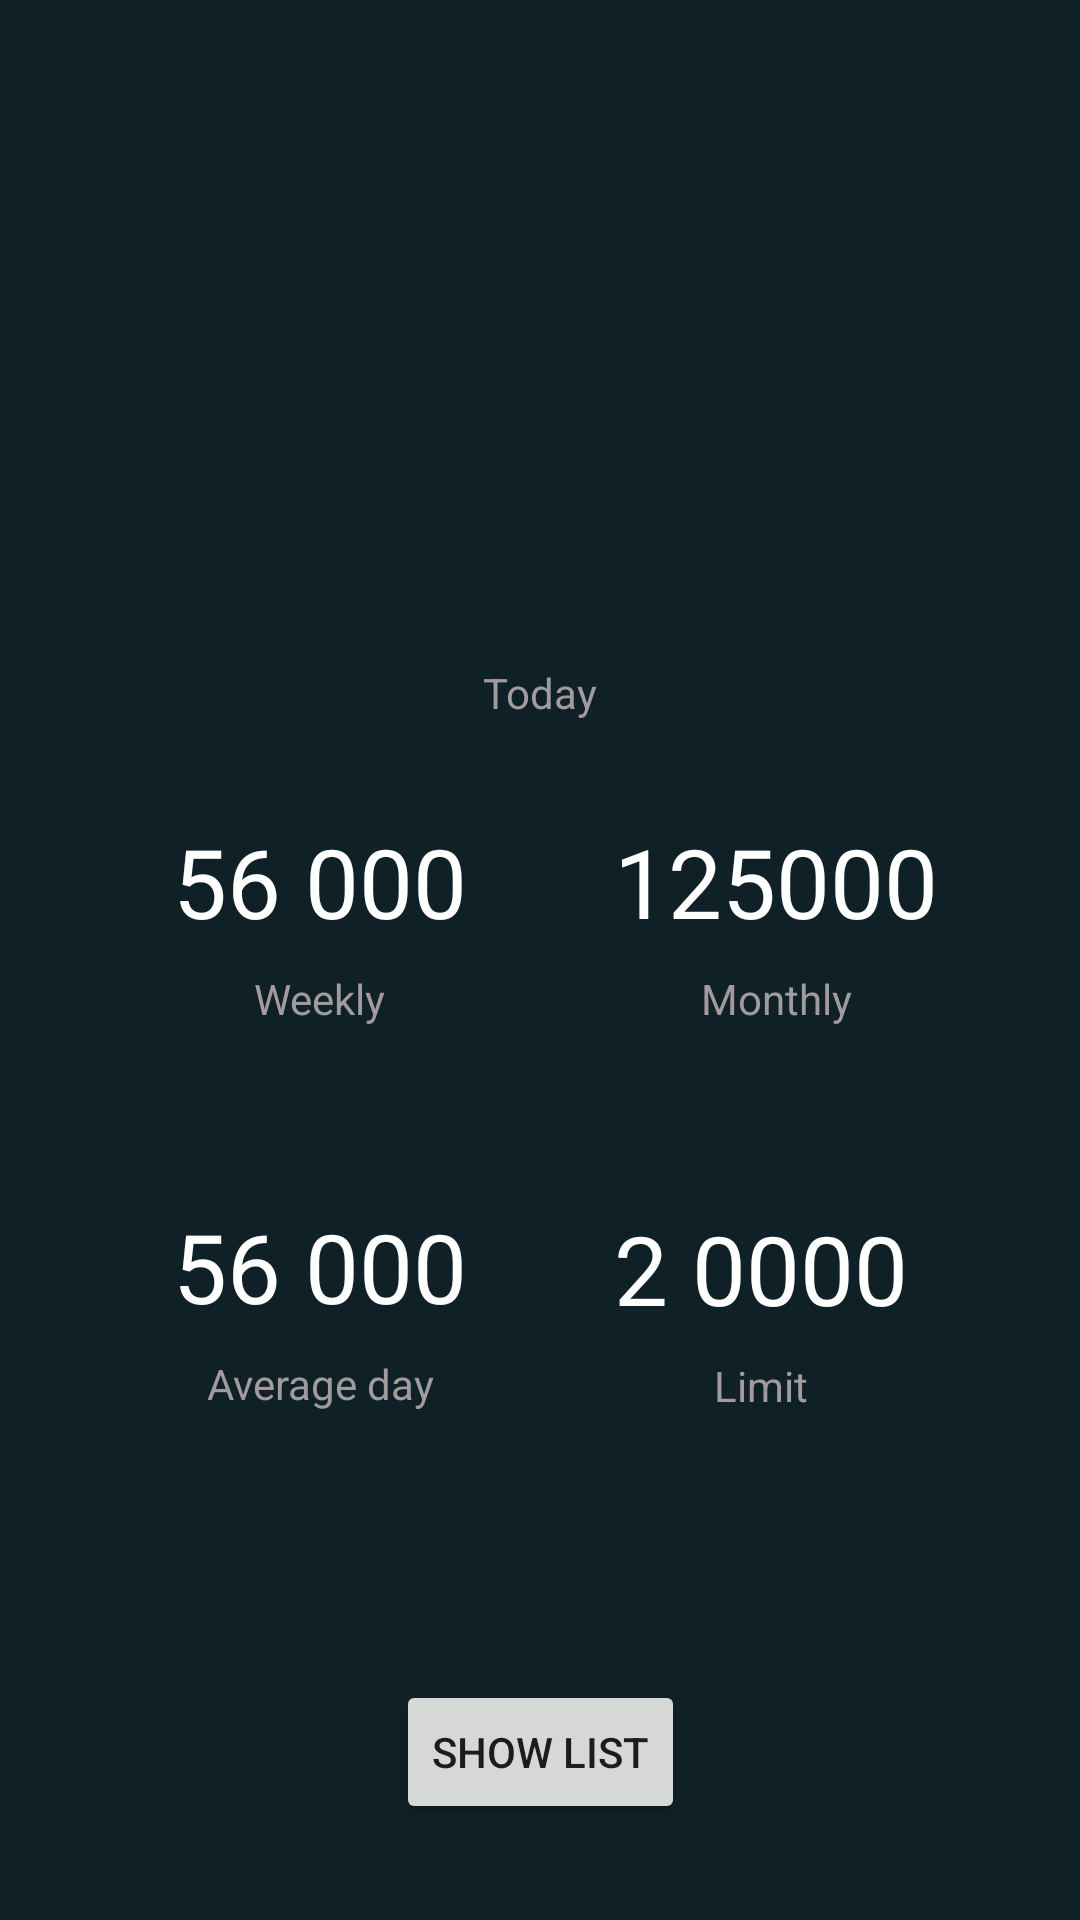

Layout XML and referenced resources for this Android screen:
<!-- AndroidManifest.xml: application theme AppTheme -->
<!-- res/layout/fragment_dashboard.xml -->
<?xml version="1.0" encoding="utf-8"?>
<androidx.constraintlayout.widget.ConstraintLayout
    xmlns:android="http://schemas.android.com/apk/res/android"
    xmlns:app="http://schemas.android.com/apk/res-auto"
    xmlns:tools="http://schemas.android.com/tools"
    android:layout_width="match_parent"
    android:layout_height="match_parent"
    android:background="@color/colorPrimary">

    <TextView
        android:id="@+id/today_calories_text"
        android:layout_width="wrap_content"
        android:layout_height="wrap_content"
        android:layout_marginTop="128dp"
        android:textColor="@android:color/white"
        android:textSize="64sp"
        app:layout_constraintEnd_toEndOf="parent"
        app:layout_constraintStart_toStartOf="parent"
        app:layout_constraintTop_toTopOf="parent"
        tools:text="15 000" />

    <TextView
        android:id="@+id/today_disclaimer"
        android:layout_width="wrap_content"
        android:layout_height="wrap_content"
        android:layout_marginTop="8dp"
        android:text="Today"
        android:textColor="@color/colorAccentDark"
        app:layout_constraintEnd_toEndOf="@+id/today_calories_text"
        app:layout_constraintStart_toStartOf="@+id/today_calories_text"
        app:layout_constraintTop_toBottomOf="@+id/today_calories_text" />

    <Button
        android:id="@+id/show_list_button"
        android:layout_width="wrap_content"
        android:layout_height="wrap_content"
        android:layout_marginBottom="32dp"
        android:text="Show list"
        app:layout_constraintBottom_toBottomOf="parent"
        app:layout_constraintEnd_toEndOf="parent"
        app:layout_constraintStart_toStartOf="parent" />

    <TextView
        android:id="@+id/weekly_calories_text"
        android:layout_width="wrap_content"
        android:layout_height="wrap_content"
        android:layout_marginTop="32dp"
        android:layout_marginEnd="24dp"
        android:text="56 000"
        android:textColor="@android:color/white"
        android:textSize="32sp"
        app:layout_constraintEnd_toStartOf="@+id/vertical_divider"
        app:layout_constraintTop_toBottomOf="@+id/today_disclaimer" />

    <TextView
        android:id="@+id/textView2"
        android:layout_width="wrap_content"
        android:layout_height="wrap_content"
        android:layout_marginTop="8dp"
        android:text="Weekly"
        android:textColor="@color/colorAccentDark"
        app:layout_constraintEnd_toEndOf="@+id/weekly_calories_text"
        app:layout_constraintStart_toStartOf="@+id/weekly_calories_text"
        app:layout_constraintTop_toBottomOf="@+id/weekly_calories_text" />

    <TextView
        android:id="@+id/monthly_calories_text"
        android:layout_width="wrap_content"
        android:layout_height="wrap_content"
        android:layout_marginStart="24dp"
        android:text="125000"
        android:textColor="@android:color/white"
        android:textSize="32sp"
        app:layout_constraintBaseline_toBaselineOf="@+id/weekly_calories_text"
        app:layout_constraintStart_toEndOf="@+id/vertical_divider" />

    <View
        android:id="@+id/vertical_divider"
        android:layout_width="1dp"
        android:layout_height="200dp"
        android:foreground="@color/colorAccentDark"
        app:layout_constraintEnd_toEndOf="parent"
        app:layout_constraintStart_toStartOf="parent"
        app:layout_constraintTop_toTopOf="@+id/weekly_calories_text" />

    <View
        android:id="@+id/horizontal_divider"
        android:layout_width="0dp"
        android:layout_height="1dp"
        android:foreground="@color/colorAccentDark"
        app:layout_constraintBottom_toBottomOf="@id/vertical_divider"
        app:layout_constraintEnd_toEndOf="@+id/monthly_calories_text"
        app:layout_constraintStart_toStartOf="@+id/weekly_calories_text"
        app:layout_constraintTop_toTopOf="@id/vertical_divider" />

    <TextView
        android:id="@+id/disclaimer_monthly"
        android:layout_width="wrap_content"
        android:layout_height="wrap_content"
        android:layout_marginTop="8dp"
        android:text="Monthly"
        android:textColor="@color/colorAccentDark"
        app:layout_constraintEnd_toEndOf="@+id/monthly_calories_text"
        app:layout_constraintStart_toStartOf="@+id/monthly_calories_text"
        app:layout_constraintTop_toBottomOf="@+id/monthly_calories_text" />

    <TextView
        android:id="@+id/average_day_text"
        android:layout_width="wrap_content"
        android:layout_height="wrap_content"
        android:layout_marginEnd="24dp"
        android:text="56 000"
        android:textColor="@android:color/white"
        android:textSize="32sp"
        app:layout_constraintBottom_toBottomOf="@+id/vertical_divider"
        app:layout_constraintEnd_toStartOf="@+id/vertical_divider"
        app:layout_constraintTop_toTopOf="@+id/horizontal_divider"
        tools:text="56 000" />

    <TextView
        android:id="@+id/disclaimer_averag_day"
        android:layout_width="wrap_content"
        android:layout_height="wrap_content"
        android:layout_marginTop="8dp"
        android:text="Average day"
        android:textColor="@color/colorAccentDark"
        app:layout_constraintEnd_toEndOf="@+id/average_day_text"
        app:layout_constraintStart_toStartOf="@+id/average_day_text"
        app:layout_constraintTop_toBottomOf="@+id/average_day_text" />

    <TextView
        android:id="@+id/limit_calories_text"
        android:layout_width="wrap_content"
        android:layout_height="wrap_content"
        android:layout_marginStart="24dp"
        android:text="2 0000"
        android:textColor="@android:color/white"
        android:textSize="32sp"
        app:layout_constraintBottom_toBottomOf="@+id/vertical_divider"
        app:layout_constraintStart_toEndOf="@+id/vertical_divider"
        app:layout_constraintTop_toBottomOf="@+id/horizontal_divider" />

    <TextView
        android:id="@+id/disclaimer_limit"
        android:layout_width="wrap_content"
        android:layout_height="wrap_content"
        android:layout_marginTop="8dp"
        android:text="Limit"
        android:textColor="@color/colorAccentDark"
        app:layout_constraintEnd_toEndOf="@+id/limit_calories_text"
        app:layout_constraintStart_toStartOf="@+id/limit_calories_text"
        app:layout_constraintTop_toBottomOf="@+id/limit_calories_text" />
</androidx.constraintlayout.widget.ConstraintLayout>
<!-- resources referenced by this layout -->
<resources>
  <color name="colorAccentDark">#A19B9D</color>
  <color name="colorPrimary">#102027</color>
  <style name="AppTheme" parent="Theme.AppCompat.Light.DarkActionBar">
          
          <item name="colorPrimary">@color/colorPrimary</item>
          <item name="colorPrimaryDark">@color/colorPrimaryDark</item>
          <item name="colorAccent">@color/colorAccent</item>
          <item name="bottomSheetDialogTheme">@style/AppBottomSheetDialogTheme</item>
      </style>
  <color name="colorPrimaryDark">#0D1A20</color>
  <color name="colorAccent">#C6B2B9</color>
  <style name="AppBottomSheetDialogTheme" parent="Theme.Design.Light.BottomSheetDialog">
          <item name="bottomSheetStyle">@style/AppModalStyle</item>
      </style>
  <style name="AppModalStyle" parent="Widget.Design.BottomSheet.Modal">
          <item name="android:background">@drawable/dialogshape</item>
      </style>
  <!-- drawable dialogshape (drawable) -->
  <?xml version="1.0" encoding="utf-8"?>
  <shape xmlns:android="http://schemas.android.com/apk/res/android"
      android:shape="rectangle">
      <solid android:color="@color/colorPrimaryDark" />
      <corners
          android:topRightRadius="16dp"
          android:topLeftRadius="16dp" />
  
  </shape>
</resources>
